The GitHub repository gabrielaiji/deep_learning contains a labelled image folder "data" with 16 categories: acier, combat, dragon, eau, feu, glace, insecte, normal, plante, poison, psy, roche, sol, spectre, tenebres, électrique. Examples follow, each with its label.

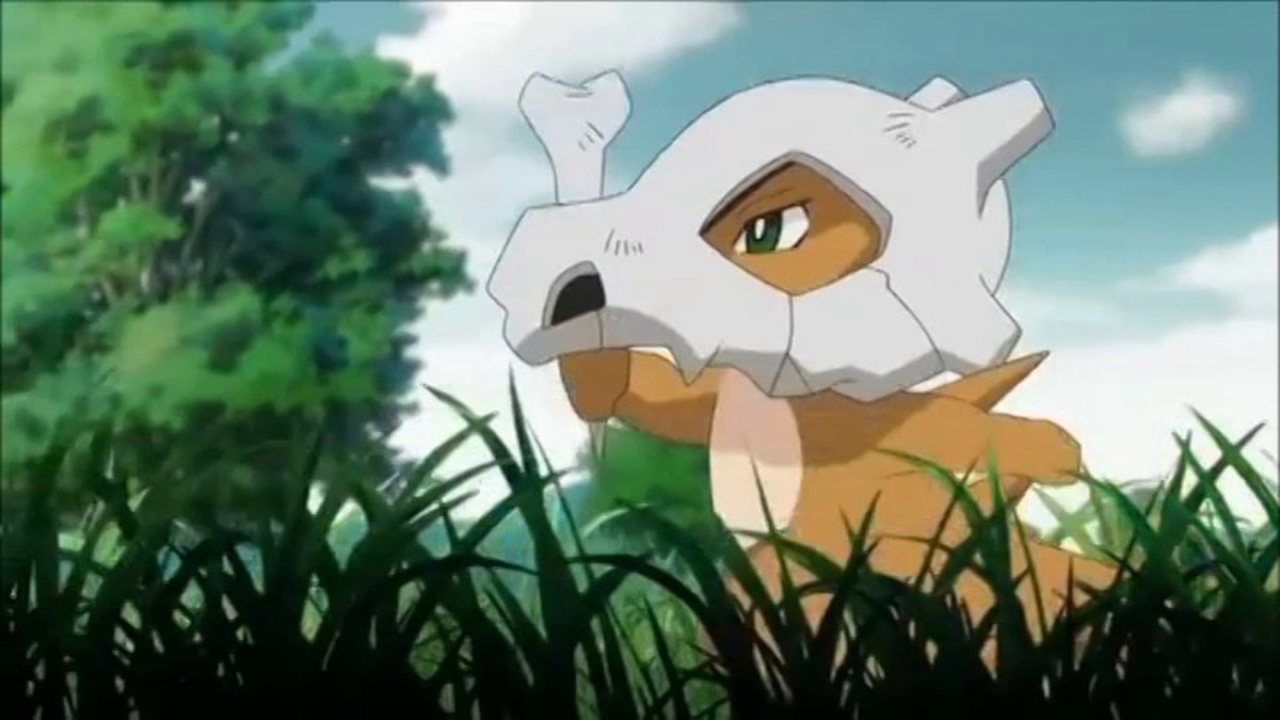
Label: sol

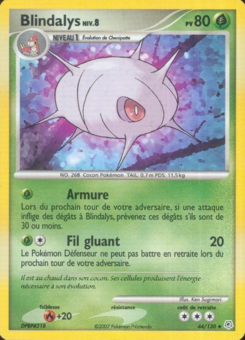
Label: insecte

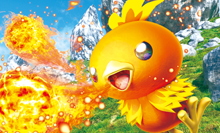
Label: feu

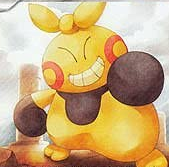
Label: combat

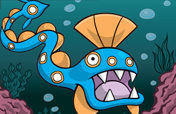
Label: eau

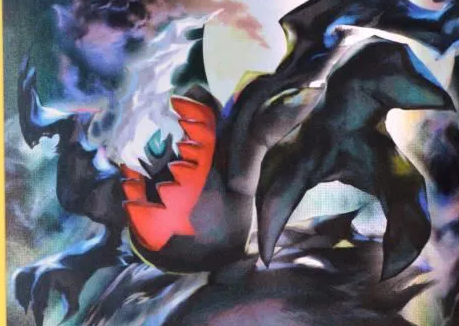
Label: tenebres
